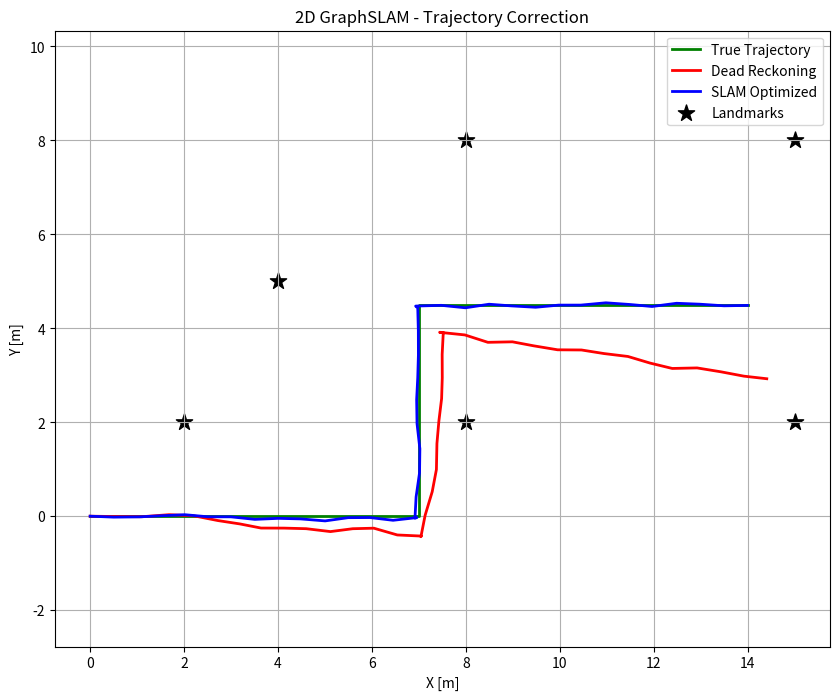

Reproduce this figure in Python.
import numpy as np
import matplotlib.pyplot as plt
import os
from scipy.ndimage import gaussian_filter

# A simple 2D GraphSLAM implementation
# Optimize robot trajectory using simulated odometry and landmark measurements.

EPS = 1e-8
_LAST_DELTA_VECTOR = None

def simulate_environment():
    # 5-8 landmarks in an L-shaped hospital corridor
    landmarks = np.array([
        [2.0, 2.0],
        [8.0, 2.0],
        [8.0, 8.0],
        [15.0, 8.0],
        [15.0, 2.0],
        [4.0, 5.0]
    ])
    
    # Generate robot true poses: moves along L-shape
    true_poses = []
    x, y, theta = 0.0, 0.0, 0.0
    for i in range(15):
        true_poses.append([x+(i*0.5), y, theta])
    
    x, y, theta = 7.0, 0.0, np.pi/2
    for i in range(10):
        true_poses.append([x, y+(i*0.5), theta])
        
    x, y, theta = 7.0, 4.5, 0.0
    for i in range(15):
        true_poses.append([x+(i*0.5), y, theta])
        
    return landmarks, np.array(true_poses)

def normalize_angle(angle):
    while angle > np.pi: angle -= 2 * np.pi
    while angle < -np.pi: angle += 2 * np.pi
    return angle

def generate_measurements(true_poses, landmarks):
    np.random.seed(42)
    odometry = []
    # Odometry: dx, dy, dtheta
    for i in range(len(true_poses)-1):
        p1 = true_poses[i]
        p2 = true_poses[i+1]
        
        c, s = np.cos(p1[2]), np.sin(p1[2])
        R_inv = np.array([[c, s], [-s, c]])
        
        delta_pos = R_inv @ (p2[:2] - p1[:2])
        dtheta = normalize_angle(p2[2] - p1[2])
        
        # Add noise
        delta_pos += np.random.normal(0, 0.05, 2)
        dtheta += np.random.normal(0, 0.02)
        
        odometry.append([delta_pos[0], delta_pos[1], dtheta])
        
    noisy_poses = [true_poses[0]]
    for i, odo in enumerate(odometry):
        p_prev = noisy_poses[-1]
        c, s = np.cos(p_prev[2]), np.sin(p_prev[2])
        R = np.array([[c, -s], [s, c]])
        
        p_new = np.zeros(3)
        p_new[:2] = p_prev[:2] + R @ odo[:2]
        p_new[2] = normalize_angle(p_prev[2] + odo[2])
        noisy_poses.append(p_new)
        
    observations = []
    # Observations: [pose_idx, landmark_idx, range, bearing]
    for i, pose in enumerate(true_poses):
        obs_at_pose = []
        for j, lm in enumerate(landmarks):
            dx = lm[0] - pose[0]
            dy = lm[1] - pose[1]
            dist = np.sqrt(dx**2 + dy**2)
            if dist < 6.0: # Range limit
                bearing = normalize_angle(np.arctan2(dy, dx) - pose[2])
                dist_noisy = dist + np.random.normal(0, 0.1)
                bearing_noisy = bearing + np.random.normal(0, 0.05)
                obs_at_pose.append([i, j, dist_noisy, bearing_noisy])
        if obs_at_pose:
            observations.extend(obs_at_pose)
            
    return odometry, noisy_poses, observations

def export_uncertainty_map(poses, grid_shape=(100, 100), sigma=3.0):
    """
    Converts per-pose uncertainty (from the final optimization update magnitude)
    into a 2D uncertainty field over the occupancy grid.
    """
    if len(grid_shape) != 2:
        raise ValueError("grid_shape must be a 2D tuple")

    uncertainty_map = np.zeros(grid_shape, dtype=float)
    poses = np.asarray(poses)
    num_poses = poses.shape[0]

    if num_poses == 0:
        return uncertainty_map

    if _LAST_DELTA_VECTOR is not None and _LAST_DELTA_VECTOR.size > 0:
        per_pose_uncertainty = np.linalg.norm(_LAST_DELTA_VECTOR) / max(num_poses, 1)
    else:
        per_pose_uncertainty = 0.0

    x_vals = poses[:, 0]
    y_vals = poses[:, 1]

    x_min, x_max = np.min(x_vals), np.max(x_vals)
    y_min, y_max = np.min(y_vals), np.max(y_vals)

    if np.isclose(x_max, x_min):
        grid_x = np.full(num_poses, grid_shape[1] // 2, dtype=int)
    else:
        grid_x = np.rint((x_vals - x_min) / (x_max - x_min) * (grid_shape[1] - 1)).astype(int)

    if np.isclose(y_max, y_min):
        grid_y = np.full(num_poses, grid_shape[0] // 2, dtype=int)
    else:
        grid_y = np.rint((y_vals - y_min) / (y_max - y_min) * (grid_shape[0] - 1)).astype(int)

    grid_x = np.clip(grid_x, 0, grid_shape[1] - 1)
    grid_y = np.clip(grid_y, 0, grid_shape[0] - 1)

    for gx, gy in zip(grid_x, grid_y):
        uncertainty_map[gy, gx] = max(uncertainty_map[gy, gx], per_pose_uncertainty)

    uncertainty_map = gaussian_filter(uncertainty_map, sigma=sigma)
    uncertainty_map = (uncertainty_map - uncertainty_map.min()) / (
        uncertainty_map.max() - uncertainty_map.min() + EPS
    )
    return uncertainty_map

def build_and_optimize(noisy_poses, landmarks, odometry, observations):
    global _LAST_DELTA_VECTOR

    # Initialization
    # We will optimize robot poses. For simplicity, assume landmarks are known 
    # (or could be optimized as well, but instructions mention known cylindrical landmarks).
    poses = np.array(noisy_poses)
    
    num_poses = len(poses)
    
    # Information matrix H and vector b
    # We only optimize poses
    info_dim = num_poses * 3
    
    # Covariances (inverse)
    inv_cov_odo = np.diag([1.0/0.05**2, 1.0/0.05**2, 1.0/0.02**2])
    inv_cov_obs = np.diag([1.0/0.1**2, 1.0/0.05**2])
    
    print("Initial error calculation...")
    
    for iteration in range(5):
        H = np.zeros((info_dim, info_dim))
        b = np.zeros((info_dim, 1))
        
        # Odometry constraints
        for i in range(len(odometry)):
            p1 = poses[i]
            p2 = poses[i+1]
            odo = odometry[i]
            
            c, s = np.cos(p1[2]), np.sin(p1[2])
            R_inv = np.array([[c, s], [-s, c]])
            
            pred_delta = R_inv @ (p2[:2] - p1[:2])
            pred_dtheta = normalize_angle(p2[2] - p1[2])
            
            err = np.zeros(3)
            err[:2] = pred_delta - odo[:2]
            err[2] = normalize_angle(pred_dtheta - odo[2])
            
            # Jacobians w.r.t p1 and p2
            A = np.zeros((3, 3))
            B = np.zeros((3, 3))
            
            # Derivative of R_inv * (p2 - p1)
            # R_inv = [c, s; -s, c]
            # p1 = [x1, y1, t1], p2 = [x2, y2, t2]
            dx = p2[0] - p1[0]
            dy = p2[1] - p1[1]
            
            A[:2, :2] = -R_inv
            A[0, 2] = -s*dx + c*dy
            A[1, 2] = -c*dx - s*dy
            A[2, 2] = -1
            
            B[:2, :2] = R_inv
            B[2, 2] = 1
            
            idx1 = i*3
            idx2 = (i+1)*3
            
            H[idx1:idx1+3, idx1:idx1+3] += A.T @ inv_cov_odo @ A
            H[idx1:idx1+3, idx2:idx2+3] += A.T @ inv_cov_odo @ B
            H[idx2:idx2+3, idx1:idx1+3] += B.T @ inv_cov_odo @ A
            H[idx2:idx2+3, idx2:idx2+3] += B.T @ inv_cov_odo @ B
            
            b[idx1:idx1+3, 0] += (A.T @ inv_cov_odo @ err)
            b[idx2:idx2+3, 0] += (B.T @ inv_cov_odo @ err)
            
        # Observation constraints
        for obs in observations:
            idx, lm_idx, r, bear = obs
            idx = int(idx)
            lm_idx = int(lm_idx)
            
            p = poses[idx]
            lm = landmarks[lm_idx]
            
            dx = lm[0] - p[0]
            dy = lm[1] - p[1]
            q = dx**2 + dy**2
            dist = np.sqrt(q)
            pred_bear = normalize_angle(np.arctan2(dy, dx) - p[2])
            
            err = np.array([dist - r, normalize_angle(pred_bear - bear)])
            
            # Jacobian w.r.t pose
            J = np.zeros((2, 3))
            J[0, 0] = -dx/dist
            J[0, 1] = -dy/dist
            J[1, 0] = dy/q
            J[1, 1] = -dx/q
            J[1, 2] = -1
            
            pose_idx = idx*3
            H[pose_idx:pose_idx+3, pose_idx:pose_idx+3] += J.T @ inv_cov_obs @ J
            b[pose_idx:pose_idx+3, 0] += (J.T @ inv_cov_obs @ err)
            
        # Fix the first pose to remove gauge freedom
        H[0:3, 0:3] += np.eye(3) * 1e6
        
        # Solve
        delta = np.linalg.solve(H, -b)
        delta = delta.flatten()
        _LAST_DELTA_VECTOR = delta.copy()
        
        # Update poses
        for i in range(num_poses):
            poses[i, 0] += delta[i*3]
            poses[i, 1] += delta[i*3+1]
            poses[i, 2] = normalize_angle(poses[i, 2] + delta[i*3+2])
            
        print(f"Iteration {iteration+1} error norm: {np.linalg.norm(delta)}")
        
    return poses

def report_results(true_poses, dead_reckoning, slam_poses):
    dr_errors = np.linalg.norm(dead_reckoning[:, :2] - true_poses[:, :2], axis=1)
    slam_errors = np.linalg.norm(slam_poses[:, :2] - true_poses[:, :2], axis=1)

    print("=" * 55)
    print("  SLAM Position Error Summary")
    print("=" * 55)
    print(f"  Dead-reckoning mean error : {np.mean(dr_errors):.4f} m")
    print(f"  SLAM-corrected mean error : {np.mean(slam_errors):.4f} m")
    print(f"  Dead-reckoning max error  : {np.max(dr_errors):.4f} m")
    print(f"  SLAM-corrected max error  : {np.max(slam_errors):.4f} m")
    print("=" * 55)

def compute_rmse(true_poses, estimated_poses):
    """
    Computes Root Mean Square Error between estimated and true 2D positions.
    Only uses x,y coordinates (ignores theta).
    Returns: rmse in metres (float)
    """
    errors = np.linalg.norm(estimated_poses[:, :2] - true_poses[:, :2], axis=1)
    return np.sqrt(np.mean(errors ** 2))

def main():
    landmarks, true_poses = simulate_environment()
    odometry, noisy_poses, observations = generate_measurements(true_poses, landmarks)
    
    noisy_poses = np.array(noisy_poses)
    slam_poses = build_and_optimize(noisy_poses, landmarks, odometry, observations)

    TRUE_POSES = true_poses
    dead_reckoning = noisy_poses

    report_results(TRUE_POSES, dead_reckoning, slam_poses)

    # RMSE Evaluation
    rmse_dr = compute_rmse(TRUE_POSES, dead_reckoning)
    rmse_slam = compute_rmse(TRUE_POSES, slam_poses)
    rmse_improvement = (rmse_dr - rmse_slam) / rmse_dr * 100

    print("=" * 55)
    print("  SLAM RMSE Evaluation")
    print("=" * 55)
    print(f"  Dead-reckoning RMSE  : {rmse_dr:.4f} m")
    print(f"  SLAM-corrected RMSE  : {rmse_slam:.4f} m")
    print(f"  RMSE improvement     : {rmse_improvement:.1f}%")
    print("=" * 55)

    # Save RMSE results to a text file for the report
    import os
    os.makedirs('outputs', exist_ok=True)
    with open('outputs/slam_rmse_results.txt', 'w') as f:
        f.write("SLAM RMSE Evaluation Results\n")
        f.write("=" * 40 + "\n")
        f.write(f"Dead-reckoning RMSE : {rmse_dr:.4f} m\n")
        f.write(f"SLAM-corrected RMSE : {rmse_slam:.4f} m\n")
        f.write(f"RMSE improvement    : {rmse_improvement:.1f}%\n")
        f.write(f"Number of poses     : {len(TRUE_POSES)}\n")
    print("  Saved: outputs/slam_rmse_results.txt")
    
    # Plot true, noisy, and optimized trajectory
    plt.figure(figsize=(10, 8))
    plt.plot(true_poses[:, 0], true_poses[:, 1], 'g-', label='True Trajectory', linewidth=2)
    plt.plot(noisy_poses[:, 0], noisy_poses[:, 1], 'r-', label='Dead Reckoning', linewidth=2)
    plt.plot(slam_poses[:, 0], slam_poses[:, 1], 'b-', label='SLAM Optimized', linewidth=2)
    
    plt.scatter(landmarks[:, 0], landmarks[:, 1], c='black', marker='*', s=150, label='Landmarks')
    
    plt.title('2D GraphSLAM - Trajectory Correction')
    plt.xlabel('X [m]')
    plt.ylabel('Y [m]')
    plt.legend()
    plt.grid(True)
    plt.axis('equal')
    
    if not os.path.exists('outputs'):
        os.makedirs('outputs')
        
    plt.savefig('outputs/slam_trajectory.png', dpi=150)
    print("Saved plot to outputs/slam_trajectory.png")

    uncertainty_map = export_uncertainty_map(slam_poses, grid_shape=(100, 100))
    np.save('outputs/slam_uncertainty.npy', uncertainty_map)
    print("Saved SLAM uncertainty map to outputs/slam_uncertainty.npy")
    print(f"Uncertainty map: min={uncertainty_map.min():.4f}, max={uncertainty_map.max():.4f}, mean={uncertainty_map.mean():.4f}")

if __name__ == '__main__':
    main()
